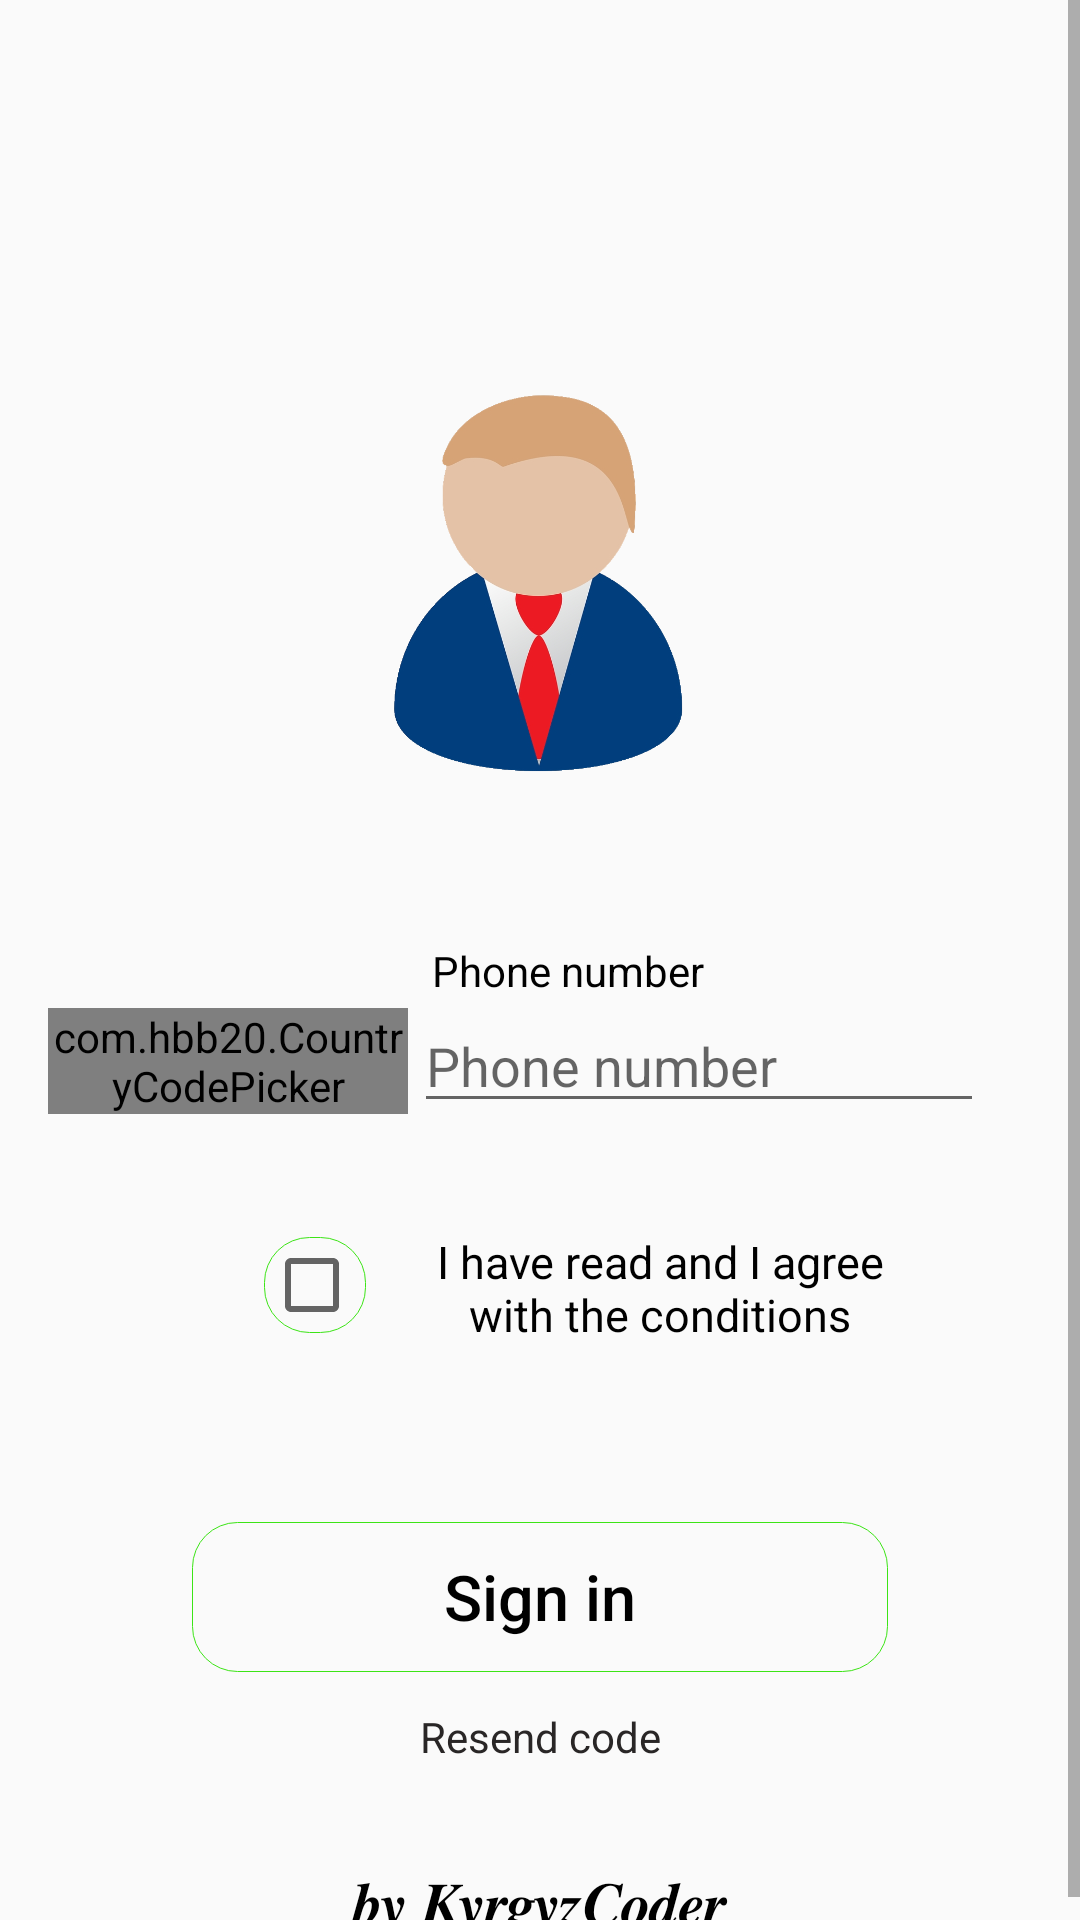

Here is an Android app screen rendered from its layout file. Give the layout XML and the strings, colors and styles it references.
<!-- AndroidManifest.xml: application theme AppTheme.NoActionBar -->
<!-- res/layout/fragment_login.xml -->
<?xml version="1.0" encoding="utf-8"?>
<RelativeLayout xmlns:android="http://schemas.android.com/apk/res/android"
    xmlns:app="http://schemas.android.com/apk/res-auto"
    xmlns:tools="http://schemas.android.com/tools"
    android:layout_width="match_parent"
    android:layout_height="match_parent">

    <ScrollView
        android:layout_width="match_parent"
        android:layout_height="match_parent">

        <androidx.constraintlayout.widget.ConstraintLayout
            android:layout_width="match_parent"
            android:layout_height="wrap_content"
            tools:context=".login.LoginFragment">

            <ImageView
                android:id="@+id/imageView"
                android:layout_width="130dp"
                android:layout_height="150dp"
                android:layout_marginStart="40dp"
                android:layout_marginTop="119dp"
                android:layout_marginEnd="40dp"
                app:layout_constraintEnd_toEndOf="parent"
                app:layout_constraintStart_toStartOf="parent"
                app:layout_constraintTop_toTopOf="parent"
                android:contentDescription="@string/loading"
                app:srcCompat="@drawable/logo" />

            <TextView
                android:id="@+id/textView1"
                android:layout_width="wrap_content"
                android:layout_height="wrap_content"
                android:layout_marginStart="8dp"
                android:text="@string/phone_number"
                android:textColor="@color/textColorDark"
                app:layout_constraintBottom_toTopOf="@+id/editTextPhoneNumber"
                app:layout_constraintStart_toEndOf="@+id/ccPicker" />

            <com.hbb20.CountryCodePicker
                android:id="@+id/ccPicker"
                android:layout_width="120dp"
                android:layout_height="wrap_content"
                android:layout_marginStart="16dp"
                android:layout_marginTop="3dp"
                app:ccpDialog_textColor="#000"
                app:ccp_defaultNameCode="KG"
                app:ccp_textSize="18sp"
                app:layout_constraintStart_toStartOf="parent"
                app:layout_constraintTop_toBottomOf="@+id/textView1" />

            <EditText
                android:id="@+id/editTextPhoneNumber"
                android:layout_width="0dp"
                android:layout_height="wrap_content"
                android:layout_marginStart="2dp"
                android:layout_marginTop="64dp"
                android:layout_marginEnd="32dp"
                android:drawableEnd="@drawable/ic_phone"
                android:ems="10"
                android:hint="@string/phone_number"
                android:inputType="phone"
                android:autofillHints="@string/phone_number"
                android:textColor="@color/turquoiseColor"
                app:layout_constraintEnd_toEndOf="parent"
                app:layout_constraintStart_toEndOf="@+id/ccPicker"
                app:layout_constraintTop_toBottomOf="@+id/imageView" />

            <Button
                android:id="@+id/loginButton"
                android:layout_width="0dp"
                android:layout_height="50dp"
                android:layout_marginStart="64dp"
                android:layout_marginTop="63dp"
                android:layout_marginEnd="64dp"
                android:background="@drawable/background_edit"
                android:gravity="center"
                android:text="@string/sign_in"
                android:textAllCaps="false"
                android:textSize="21sp"
                android:textStyle="normal"
                app:layout_constraintEnd_toEndOf="parent"
                app:layout_constraintHorizontal_bias="0.0"
                app:layout_constraintStart_toStartOf="parent"
                app:layout_constraintTop_toBottomOf="@+id/checkBoxAgree" />


            <CheckBox
                android:id="@+id/checkBoxAgree"
                android:layout_width="wrap_content"
                android:layout_height="wrap_content"
                android:layout_marginStart="88dp"
                android:layout_marginTop="38dp"
                android:background="@drawable/background_edit"
                app:layout_constraintStart_toStartOf="parent"
                app:layout_constraintTop_toBottomOf="@+id/editTextPhoneNumber" />

            <TextView
                android:id="@+id/textViewConditions"
                android:layout_width="0dp"
                android:layout_height="wrap_content"
                android:layout_marginStart="8dp"
                android:layout_marginTop="36dp"
                android:layout_marginEnd="50dp"
                android:text="@string/conditions"
                android:textColor="@color/textColorDark"
                android:textSize="15sp"
                android:gravity="center"
                app:layout_constraintEnd_toEndOf="parent"
                app:layout_constraintHorizontal_bias="1.0"
                app:layout_constraintStart_toEndOf="@+id/checkBoxAgree"
                app:layout_constraintTop_toBottomOf="@+id/editTextPhoneNumber" />

            <TextView
                android:id="@+id/resendCodeTextViewLogin"
                android:layout_width="0dp"
                android:layout_height="wrap_content"
                android:layout_marginStart="64dp"
                android:layout_marginTop="12dp"
                android:layout_marginEnd="64dp"
                android:text="@string/resend_code"
                android:textAlignment="center"
                android:textColor="#292626"
                app:layout_constraintEnd_toEndOf="parent"
                app:layout_constraintStart_toStartOf="parent"
                app:layout_constraintTop_toBottomOf="@id/loginButton" />

            <TextView
                android:layout_width="0dp"
                android:layout_height="wrap_content"
                android:layout_centerHorizontal="true"
                android:layout_marginStart="16dp"
                android:layout_marginTop="32dp"
                android:layout_marginEnd="16dp"
                android:text="@string/doneby"
                android:textAlignment="center"
                android:textColor="@color/textColorDark"
                android:textSize="20sp"
                app:layout_constraintEnd_toEndOf="parent"
                app:layout_constraintStart_toStartOf="parent"
                app:layout_constraintTop_toBottomOf="@id/resendCodeTextViewLogin" />

        </androidx.constraintlayout.widget.ConstraintLayout>
    </ScrollView>

    <RelativeLayout
        android:id="@+id/pBarLoginRelativeLayout"
        android:layout_width="match_parent"
        android:layout_height="match_parent"
        android:background="@color/semi_gray"
        android:clickable="true"
        android:focusable="true"
        android:visibility="gone">

        <ProgressBar
            android:id="@+id/pBarLogin"
            android:layout_width="wrap_content"
            android:layout_height="wrap_content"
            android:layout_centerInParent="true"
            android:visibility="visible" />
    </RelativeLayout>

</RelativeLayout>
<!-- resources referenced by this layout -->
<resources>
  <color name="semi_gray">#48796D6D</color>
  <color name="textColorDark">#000</color>
  <color name="turquoiseColor">#1aa399</color>
  <!-- drawable background_edit (drawable) -->
  <?xml version="1.0" encoding="UTF-8"?>
  <shape xmlns:android="http://schemas.android.com/apk/res/android">
  
      <stroke
          android:width="0.3dp"
          android:color="#3CE416"/>
      <padding
          android:bottom="1dp"
          android:left="1dp"
          android:right="1dp"
          android:top="1dp" />
  
      <corners
          android:bottomLeftRadius="15dp"
          android:bottomRightRadius="15dp"
          android:topRightRadius="15dp"
          android:topLeftRadius="15dp" />
  </shape>
  <!-- drawable logo: png bitmap (drawable, 72702 bytes) -->
  <string name="conditions">I have read and I agree with the conditions</string>
  <string name="doneby">𝒃𝒚 𝑲𝒚𝒓𝒈𝒚𝒛𝑪𝒐𝒅𝒆𝒓</string>
  <string name="loading">Loading…</string>
  <string name="phone_number">Phone number</string>
  <string name="resend_code">Resend code</string>
  <string name="sign_in">Sign in</string>
  <style name="AppTheme.NoActionBar">
          <item name="windowActionBar">false</item>
          <item name="windowNoTitle">true</item>
          <item name="android:textColor">@color/textColorDark</item>
          <item name="colorPrimary">@color/colorPrimary</item>
          <item name="colorPrimaryDark">@color/actionBarStatus</item>
          <item name="colorAccent">@color/colorAccent</item>
      </style>
  <color name="colorPrimary">#2E2D30</color>
  <color name="actionBarStatus">#21303D</color>
  <color name="colorAccent">#2BFA24</color>
</resources>
